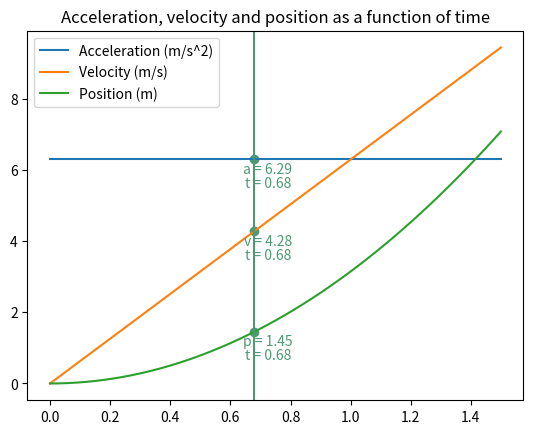
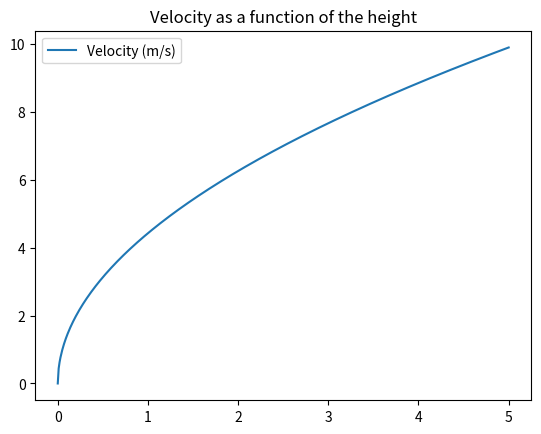
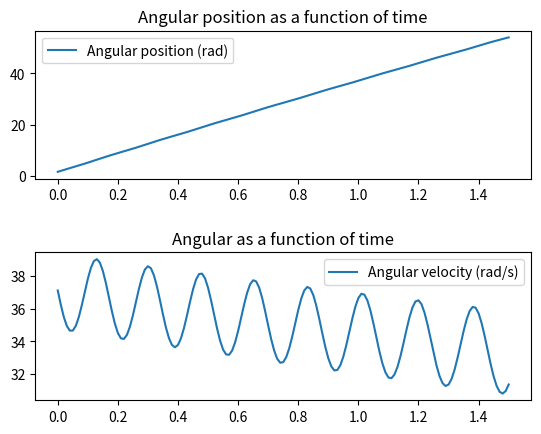
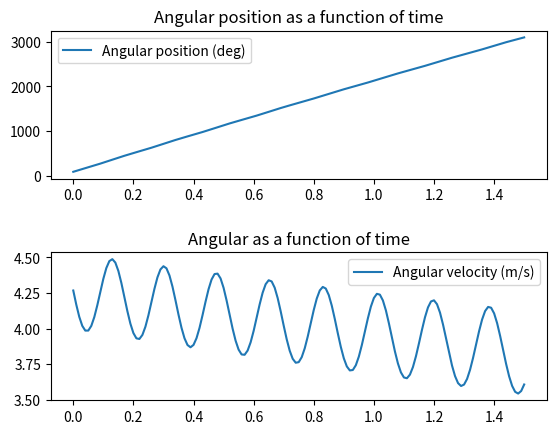
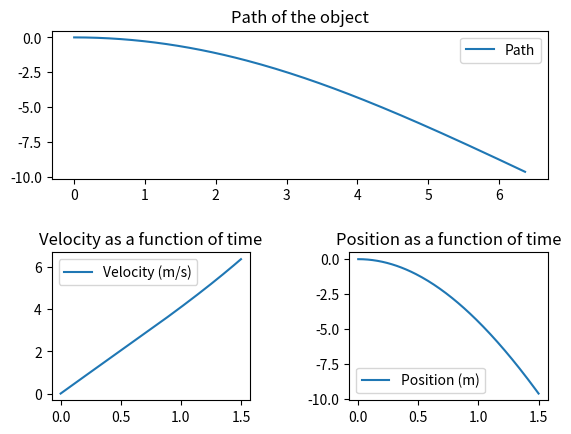

Python code for these plots, in order:
import matplotlib.pyplot as plt
from scipy.integrate import odeint
import numpy as np
import random


class MechanicalStudy:
    g = 9.81

    def __init__(self, duration, interval, v0, p0):
        if duration <= 0.0:
            raise ValueError("duration must be positive")

        if interval <= 0.0:
            raise ValueError("interval must be positive")

        self.time = np.arange(0, duration + interval, interval)
        self.v0 = v0
        self.p0 = p0


class Slope(MechanicalStudy):
    def __init__(self, duration, interval, alpha, v0, p0, mu=0.0, is_alpha_degrees=False):
        """
        Slope simulation class constructor
        :param duration: duration of the simulation in seconds
        :param interval:  interval between two points in seconds
        :param alpha: angle of the slope in radians (or degrees if is_alpha_degrees is True)
        :param v0: tuple of the initial velocity (vx, vy)
        :param p0: tuple of the initial position (px, py)
        :param mu: coefficient of friction (0.0 for no friction)
        :param is_alpha_degrees: True if alpha is in degrees, False if alpha is in radians
        """

        super().__init__(duration, interval, v0, p0)

        if is_alpha_degrees:
            alpha = np.radians(alpha)

        if mu < 0.0 or mu >= 1.0:
            raise ValueError("mu must be in [0.0 ; 1[")

        self.alpha = alpha
        self.mu = mu

    def a(self):
        """
        Return the acceleration at time t (in m/s²)
        :return: tuple of the acceleration (ax, ay, a)
        """

        ax = self.g * np.sin(self.alpha) * (1 - self.mu)
        ay = 0

        return ax, ay, np.sqrt(ax ** 2 + ay ** 2)

    def v(self, t):
        """
        Return the velocity at time t (in m/s)
        :param t: time in seconds
        :return: tuple of the velocity (vx, vy, v)
        """

        vx = self.g * np.sin(self.alpha) * (1 - self.mu) * t + self.v0[0]
        vy = self.v0[1]

        return vx, vy, np.sqrt(vx ** 2 + vy ** 2)

    def p(self, t):
        """
        Return the position at time t (in m)
        :param t: time in seconds
        :return: tuple of the position (px, py, p)
        """

        px = self.g * np.sin(self.alpha) * (1 - self.mu) * t ** 2 / 2 + self.v0[0] * t + self.p0[0]
        py = self.v0[1] * t + self.p0[1]

        return px, py, np.sqrt(px ** 2 + py ** 2)

    def get_values_on_interval(self):
        """
        Return the values of the acceleration, velocity and position on the interval
        :return: tuple of the acceleration, velocity and position
        """

        return [self.a()[2] for t in self.time], \
            [self.v(t)[2] for t in self.time], \
            [self.p(t)[2] for t in self.time]

    def get_t_at_p(self, p):
        """
        Return the time at which the position is p (in s)
        :param p:  position in meters
        :return: time in seconds
        """

        return np.sqrt(2 * p / (self.g * np.sin(self.alpha) * (1 - self.mu)))

    def get_v_end_terms_of_height(self, height):
        """
        Return the velocity at the given height (in m/s)
        :param height: height in meters
        :return: velocity as a tuple (vx, vy, v)
        """

        if height < 0:
            raise ValueError("height must be positive")

        return self.v(self.get_t_at_p(height / np.sin(self.alpha)))

    def annotate_point(self, t, color):
        """
        Annotate the point at time i with the acceleration, velocity and position
        :param t: time in seconds
        :param color: color of the annotation
        """

        closest_index = (np.abs(self.time - t)).argmin()
        closest = [
            (self.get_values_on_interval()[0][closest_index], 'a'),
            (self.get_values_on_interval()[1][closest_index], 'v'),
            (self.get_values_on_interval()[2][closest_index], 'p'),
        ]

        for closest_val, closest_label in closest:
            plt.scatter(t, closest_val, color=color)
            plt.annotate(f'{closest_label} = {closest_val:.2f}', (t, closest_val), textcoords='offset points',
                         xytext=(10, -10), ha='center', color=color)
            plt.annotate(f't = {t:.2f}', (t, closest_val), textcoords='offset points',
                         xytext=(10, -20), ha='center', color=color)

    def trace(self, *args):
        """
        Trace the acceleration, velocity and position
        :param args: time(s) in seconds to annotate
        """

        plt.plot(self.time, self.get_values_on_interval()[0], label="Acceleration (m/s^2)")
        plt.plot(self.time, self.get_values_on_interval()[1], label="Velocity (m/s)")
        plt.plot(self.time, self.get_values_on_interval()[2], label="Position (m)")

        for i in args:
            color = "#" + ''.join([random.choice('0123456789ABCDEF') for i in range(6)])

            if i > self.time[-1] or i < 0:
                raise ValueError("t must be in [0 ; {}]".format(self.time[-1]))

            plt.axvline(x=i, color=color)
            self.annotate_point(i, color)

        plt.title("Acceleration, velocity and position as a function of time")
        plt.legend()
        plt.show()

    def trace_v_end_terms_of_height(self, ceil, interval):
        """
        Trace the velocity as a function of the height
        :param ceil: maximum height in meters
        :param interval: interval between each height in meters
        """

        if interval <= 0:
            raise ValueError("interval must be positive")

        height = np.arange(0, ceil + interval, interval)
        plt.plot(height, [self.get_v_end_terms_of_height(h)[2] for h in height], label="Velocity (m/s)")
        plt.title("Velocity as a function of the height")
        plt.legend()
        plt.show()


class Looping(MechanicalStudy):
    def __init__(self, duration, interval, radius, v0, p0, mu=0.0, is_v0_ms=False, is_p0_degrees=False):
        """
        Looping simulation class constructor
        :param duration: duration of the simulation in seconds
        :param interval: interval between two points in seconds
        :param radius: radius of the loop in meters
        :param v0: initial velocity in rad/s
        :param p0: initial angle in radians
        :param mu: coefficient of friction (0.0 for no friction)
        :param is_v0_ms: True if v0 is in m/s, False if v0 is in rad/s
        :param is_p0_degrees: True if p0 is in degrees, False if p0 is in radians
        """

        super().__init__(duration, interval, v0, p0)

        if radius <= 0.0:
            raise ValueError("radius must be positive")

        if is_v0_ms:
            self.v0 = self.v0 / radius

        if is_p0_degrees:
            self.p0 = np.radians(self.p0)

        if mu < 0.0 or mu >= 1.0:
            raise ValueError("mu must be in [0.0 ; 1[")

        self.radius = radius
        self.mu = mu

    def build_equation(self, y, t):
        """
        Build the differential equation
        :param y: The current state of the system
        :param t: The timeline
        :return: The system to solve
        """

        f, fp = y

        return [
            fp,
            - (self.g * np.sin(f) / self.radius) - (self.mu * fp ** 2) - (self.g * np.cos(f) * self.mu / self.radius)
        ]

    def solv_equation(self):
        """
        Solve the differential equation
        :return: The solution of the differential equation
        """

        return odeint(self.build_equation, (self.p0, self.v0), self.time)

    def get_min_velocity(self, precision=0.001, v_in_ms=False):
        """
        Get the minimum velocity to pass looping with dichotomy
        :param precision: precision of the result
        :param v_in_ms: True if the result must be in m/s, False if the result must be in rad/s
        :return: the minimum velocity to pass the looping
        """

        original = (self.v0, self.p0)
        low = 0
        high = self.v0
        while (high - low) > precision:
            mid = (low + high) / 2
            self.v0 = mid
            result = self.solv_equation()
            if np.sin(result[-1][0]) < 0:
                high = mid
            else:
                low = mid

        self.v0, self.p0 = original
        return low if not v_in_ms else low * self.radius

    def get_v_after_looping(self, v_in_ms=False):
        """
        Get the velocity after the first looping
        :param v_in_ms: True if the result must be in m/s, False if the result must be in rad/s
        :return: the velocity after the first looping
        """
        for i in range(len(self.solv_equation()[:, 0])):
            if self.solv_equation()[:, 0][i] > self.p0 + 2 * np.pi:
                if not v_in_ms:
                    return self.solv_equation()[:, 1][i]
                else:
                    return self.solv_equation()[:, 1][i] * self.radius

    def trace(self, p_in_degrees=False, v_in_ms=False):
        """
        Trace the angular position and angular velocity
        :param p_in_degrees: True if the angular position must be in
            degrees, False if the angular position must be in radians
        :param v_in_ms: True if the angular velocity must
            be in m/s, False if the angular velocity must be in rad/s
        """

        fig, (row_1, row_2) = plt.subplots(2, 1)
        fig.subplots_adjust(hspace=0.5)

        if p_in_degrees:
            row_1.plot(self.time, np.degrees(self.solv_equation()[:, 0]), label="Angular position (deg)")
        else:
            row_1.plot(self.time, self.solv_equation()[:, 0], label="Angular position (rad)")
        row_1.set_title("Angular position as a function of time")
        row_1.legend()

        if v_in_ms:
            row_2.plot(self.time, self.solv_equation()[:, 1] * self.radius, label="Angular velocity (m/s)")
        else:
            row_2.plot(self.time, self.solv_equation()[:, 1], label="Angular velocity (rad/s)")
        row_2.set_title("Angular as a function of time")
        row_2.legend()

        plt.show()


class Ravine(MechanicalStudy):
    def __init__(self, duration, interval, ravine_dim, mass, v0, p0, sc_x=0.0, sc_z=0.0, rho=1.225):
        """
        Ravine simulation class constructor
        :param duration: duration of the simulation in seconds
        :param interval: interval between two points in seconds
        :param ravine_dim: dimensions of the ravine in meters (width, height)
        :param mass: mass of the object in kilograms
        :param v0: initial velocity in m/s
        :param p0: initial position in meters
        :param sc_x: coefficient of friction for drag (surface * coefficient of drag)
        :param sc_z: coefficient of friction for lift (surface * coefficient of lift)
        :param rho: density of the air in kg/m^3
        """

        super().__init__(duration, interval, v0, p0)

        if ravine_dim[0] <= 0.0 or ravine_dim[1] <= 0.0:
            raise ValueError("Ravine dimensions must be positive")

        if sc_x < 0.0 or sc_z < 0.0:
            raise ValueError("Coefficient of friction must be positive or null")

        self.ravine_dim = ravine_dim
        self.mass = mass
        self.sc_x = sc_x
        self.sc_z = sc_z
        self.rho = rho

    def a_no_friction(self):
        """
        Get the acceleration of the object
        :return: the acceleration of the object in m/s^2
        """

        if self.sc_z > 0.0 or self.sc_x > 0.0:
            raise ValueError("Coefficient of friction must be null for no friction simulation")

        ax = 0
        ay = - self.g

        return ax, ay, np.sqrt(ax ** 2 + ay ** 2)

    def v_no_friction(self, t):
        """
        Get the velocity of the object
        :param t: time in seconds
        :return: the velocity of the object in m/s
        """

        if self.sc_z > 0.0 or self.sc_x > 0.0:
            raise ValueError("Coefficient of friction must be null for no friction simulation")

        vx = self.v0[0]
        vy = - self.g * t + self.v0[1]

        return vx, vy, np.sqrt(vx ** 2 + vy ** 2)

    def p_no_friction(self, t):
        """
        Get the position of the object
        :param t: time in seconds
        :return: the position of the object in m
        """

        if self.sc_z > 0.0 or self.sc_x > 0.0:
            raise ValueError("Coefficient of friction must be null for no friction simulation")

        px = self.v0[0] * t + self.p0[0]
        py = - self.g / 2 * t ** 2 + self.v0[1] * t + self.p0[1]

        return px, py, np.sqrt(px ** 2 + py ** 2)

    def get_values_on_interval(self):
        """
        Return the values of the acceleration, velocity and position on the interval
        :return: tuple of the acceleration, velocity and position
        """

        return [self.a_no_friction()[2] for t in self.time], \
            [self.v_no_friction(t)[2] for t in self.time], \
            [self.p_no_friction(t)[2] for t in self.time]

    def annotate_point(self, t, color):
        """
        Annotate the point at time i with the acceleration, velocity and position
        :param t: time in seconds
        :param color: color of the annotation
        """

        closest_index = (np.abs(self.time - t)).argmin()
        closest = [
            (self.get_values_on_interval()[0][closest_index], 'a'),
            (self.get_values_on_interval()[1][closest_index], 'v'),
            (self.get_values_on_interval()[2][closest_index], 'p'),
        ]

        for closest_val, closest_label in closest:
            plt.scatter(t, closest_val, color=color)
            plt.annotate(f'{closest_label} = {closest_val:.2f}', (t, closest_val), textcoords='offset points',
                         xytext=(10, -10), ha='center', color=color)
            plt.annotate(f't = {t:.2f}', (t, closest_val), textcoords='offset points',
                         xytext=(10, -20), ha='center', color=color)

    def build_equation(self, y, t):
        """
        Build the differential equation
        :param y: The current state of the system
        :param t: The timeline
        :return: The system to solve
        """

        x, y, vx, vy = y
        v = np.sqrt(vx ** 2 + vy ** 2)

        return [
            vx, vy,
            (- self.rho / 2 * self.sc_x * vx * v - self.rho / 2 * self.sc_z * vy * v) / self.mass,
            (- self.rho / 2 * self.sc_x * vy * v + self.rho / 2 * self.sc_z * vx * v) / self.mass - self.g
        ]

    def solv_equation(self):
        """
        Solve the differential equation
        :return: The solution of the differential equation
        """

        return odeint(self.build_equation, (self.p0[0], self.p0[1], self.v0[0], self.v0[1]), self.time)

    def trace(self, *args):
        """
        Trace the acceleration, velocity and position
        :param args: time(s) in seconds to annotate
        """

        plt.plot(self.time, self.get_values_on_interval()[0], label="Acceleration (m/s^2)")
        plt.plot(self.time, self.get_values_on_interval()[1], label="Velocity (m/s)")
        plt.plot(self.time, self.get_values_on_interval()[2], label="Position (m)")

        for i in args:
            color = "#" + ''.join([random.choice('0123456789ABCDEF') for i in range(6)])

            if i > self.time[-1] or i < 0:
                raise ValueError("t must be in [0 ; {}]".format(self.time[-1]))

            plt.axvline(x=i, color=color)
            self.annotate_point(i, color)

        plt.title("Acceleration, velocity and position as a function of time")
        plt.legend()
        plt.show()

    def trace(self, *args):
        """
        Trace the position and velocity
        """

        if self.sc_z > 0.0 or self.sc_x > 0.0:
            path = plt.subplot2grid((2, 2), (0, 0), colspan=2)
            velocity = plt.subplot2grid((2, 2), (1, 0))
            position = plt.subplot2grid((2, 2), (1, 1))

            plt.subplots_adjust(wspace=0.5, hspace=0.5)

            path.plot(self.solv_equation()[:, 0], self.solv_equation()[:, 1], label="Path")
            path.set_title("Path of the object")
            path.legend()

            velocity.plot(self.time, self.solv_equation()[:, 0], label="Velocity (m/s)")
            velocity.set_title("Velocity as a function of time")
            velocity.legend()

            position.plot(self.time, self.solv_equation()[:, 1], label="Position (m)")
            position.set_title("Position as a function of time")
            position.legend()
        else:
            plt.plot(self.time, self.get_values_on_interval()[0], label="Acceleration (m/s^2)")
            plt.plot(self.time, self.get_values_on_interval()[1], label="Velocity (m/s)")
            plt.plot(self.time, self.get_values_on_interval()[2], label="Position (m)")

            for i in args:
                color = "#" + ''.join([random.choice('0123456789ABCDEF') for i in range(6)])

                if i > self.time[-1] or i < 0:
                    raise ValueError("t must be in [0 ; {}]".format(self.time[-1]))

                plt.axvline(x=i, color=color)
                self.annotate_point(i, color)

            plt.title("Acceleration, velocity and position as a function of time")
            plt.legend()

        plt.show()


if __name__ == "__main__":
    """Generic parameters"""
    study_duration = 1.5  # in seconds
    study_interval = 0.01  # in seconds
    car_mass = 0.03  # in kg
    friction_coefficient = 0.002  # coefficient of friction with the ground

    """Slope parameters"""
    slope_height = 0.93  # in meters
    slope_angle = 40  # in degrees
    slope_v0 = (0, 0)  # v0x, v0y in m/s
    slope_p0 = (0, 0)  # p0x, p0y in m

    slope_ceil = 5  # in meters
    slope_height_interval = 0.01  # in meters

    """Looping parameters"""
    looping_radius = 0.115  # in meters
    looping_p0 = 90  # in degrees

    """Ravine parameters"""
    ravine_length = 0.9  # in meters
    ravine_height = 0.1  # in meters
    ravine_drag_coefficient = 0.001  # coefficient of drag * surface
    ravine_lift_coefficient = 0.001  # coefficient of lift * surface

    # Create the slope object
    slope = Slope(duration=study_duration, interval=study_interval, alpha=slope_angle, v0=slope_v0, p0=slope_p0,
                  mu=friction_coefficient, is_alpha_degrees=True)

    slope.trace(slope.get_t_at_p(slope_height / np.sin(np.radians(slope_angle))))
    slope.trace_v_end_terms_of_height(ceil=slope_ceil, interval=slope_height_interval)

    v_at_slope_end = slope.get_v_end_terms_of_height(slope_height)[2]
    print("Velocity at the end of the slope: {} m/s".format(v_at_slope_end))

    # Create the looping object
    looping = Looping(duration=study_duration, interval=study_interval, radius=looping_radius, v0=v_at_slope_end,
                      p0=looping_p0, mu=friction_coefficient, is_v0_ms=True, is_p0_degrees=True)

    looping.trace()
    looping.trace(p_in_degrees=True, v_in_ms=True)
    print("Minimum velocity for looping: {} m/s".format(looping.get_min_velocity(v_in_ms=True)))
    print("Velocity at the end of the looping: {} m/s".format(looping.get_v_after_looping(v_in_ms=True)))

    # Find the height of the slope to have just the right velocity to pass the looping
    while looping.get_min_velocity(v_in_ms=True) < v_at_slope_end:
        slope_height -= 0.1
        v_at_slope_end = slope.get_v_end_terms_of_height(slope_height)[2]

    print("Minimum height of the slope to pass looping: {} m".format(slope_height))

    # Create the ravine object
    ravine = Ravine(duration=study_duration, interval=study_interval, ravine_dim=(ravine_length, ravine_height),
                    mass=car_mass, v0=(looping.get_v_after_looping(v_in_ms=True), 0), p0=(0, 0),
                    sc_x=ravine_drag_coefficient, sc_z=ravine_lift_coefficient)
    ravine.trace()
